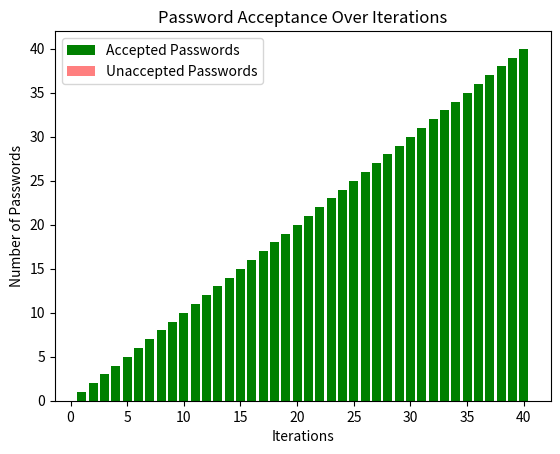

The script that saved this image:
import random
import string
import matplotlib.pyplot as plt

class PasswordSimulatorWithVisualization:
    def __init__(self):
        self.accepted_passwords = set()
        self.unaccepted_passwords = set()
        self.dictionary_words = self.load_dictionary_words()

    def load_dictionary_words(self):
        return ['password', '123456', 'qwerty', 'secret', 'letmein', 'admin', 'welcome', 'monkey', '12345']

    def generate_random_password(self, length=12):
        characters = string.ascii_letters + string.digits + string.punctuation
        password = ''.join(random.choice(characters) for _ in range(length))
        return password

    def is_acceptable_password(self, password):
        has_special_symbol = any(char in string.punctuation for char in password)
        not_in_dictionary = password.lower() not in self.dictionary_words
        return has_special_symbol and not_in_dictionary

    def simulate_password_generation(self, iterations=40):
        iteration_numbers = list(range(1, iterations + 1))
        accepted_counts = []
        unaccepted_counts = []

        for i in range(iterations):
            password = self.generate_random_password()

            if self.is_acceptable_password(password):
                print(f"Iteration {i + 1}: Acceptable Password - {password}")
                self.accepted_passwords.add(password)
            else:
                print(f"Iteration {i + 1}: Unacceptable Password - {password}")
                self.unaccepted_passwords.add(password)

            accepted_counts.append(len(self.accepted_passwords))
            unaccepted_counts.append(len(self.unaccepted_passwords))

        # Visualization
        plt.bar(iteration_numbers, accepted_counts, label='Accepted Passwords', color='green')
        plt.bar(iteration_numbers, unaccepted_counts, label='Unaccepted Passwords', color='red', alpha=0.5)
        plt.xlabel('Iterations')
        plt.ylabel('Number of Passwords')
        plt.title('Password Acceptance Over Iterations')
        plt.legend()
        plt.show()

# Example usage:
password_simulator_with_visualization = PasswordSimulatorWithVisualization()
password_simulator_with_visualization.simulate_password_generation()
